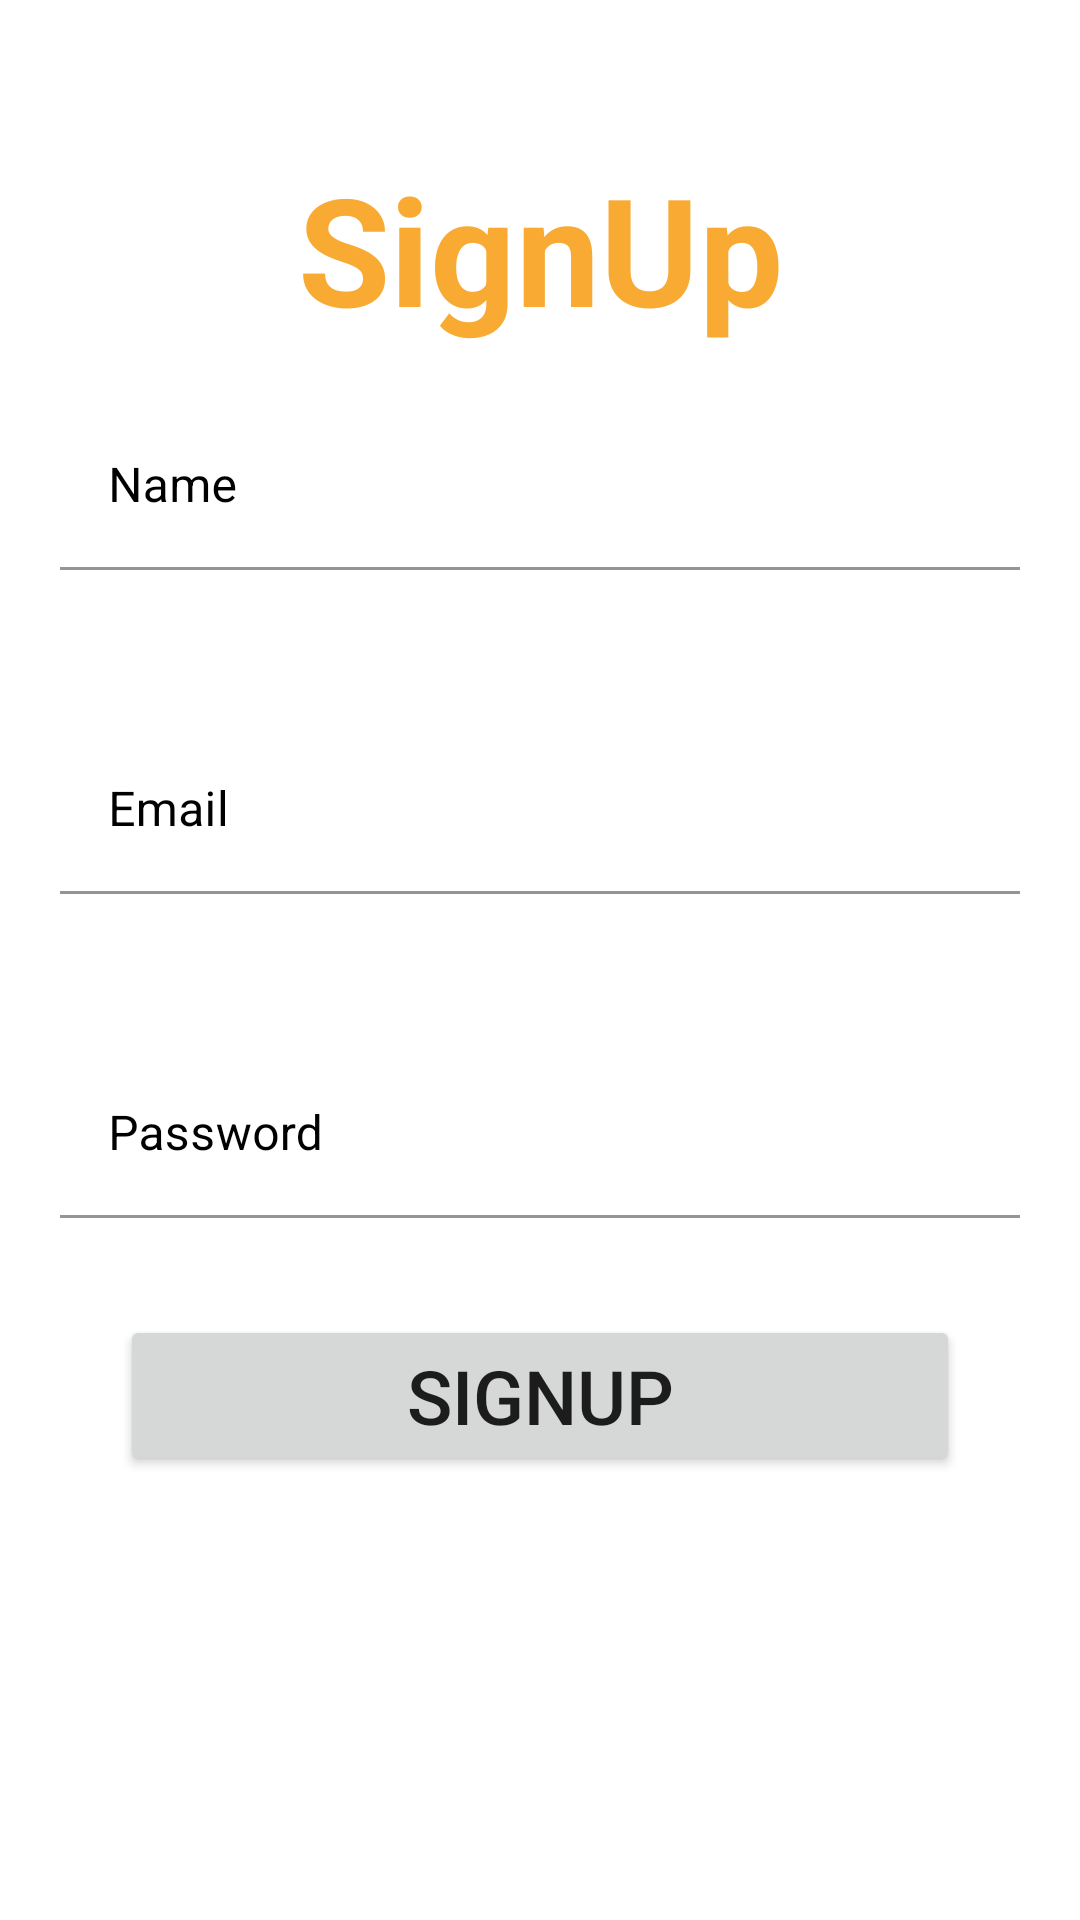

Reconstruct the res/layout file that produces this screen, plus the resources it refers to.
<!-- AndroidManifest.xml: application theme Theme.RecipesApp -->
<!-- res/layout/activity_sign_up.xml -->
<?xml version="1.0" encoding="utf-8"?>
<androidx.constraintlayout.widget.ConstraintLayout xmlns:android="http://schemas.android.com/apk/res/android"
    xmlns:app="http://schemas.android.com/apk/res-auto"
    xmlns:tools="http://schemas.android.com/tools"
    android:layout_width="match_parent"
    android:layout_height="match_parent"
    android:background="@color/white"
    tools:context=".SignUpActivity">

    <ScrollView
        android:layout_width="match_parent"
        android:layout_height="match_parent"
        app:layout_constraintTop_toTopOf="parent"
        app:layout_constraintStart_toStartOf="parent"
        app:layout_constraintEnd_toEndOf="parent"
        app:layout_constraintBottom_toBottomOf="parent">

        <androidx.constraintlayout.widget.ConstraintLayout
            android:layout_width="match_parent"
            android:layout_height="match_parent">

            <androidx.constraintlayout.widget.Guideline
                android:id="@+id/top_guidline"
                android:layout_width="match_parent"
                android:layout_height="wrap_content"
                android:orientation="horizontal"
                app:layout_constraintGuide_percent="0.1"
                />

            <TextView
                android:id="@+id/signup_text"
                android:layout_width="match_parent"
                android:layout_height="65dp"
                android:text="SignUp"
                android:textSize="50sp"
                android:textAlignment="center"
                android:textStyle="bold"
                android:textColor="@color/orange_500"
                android:layout_marginBottom="20dp"
                app:layout_constraintTop_toBottomOf="@id/top_guidline"
                app:layout_constraintStart_toStartOf="parent"
                app:layout_constraintEnd_toEndOf="parent"
                />

            <com.google.android.material.textfield.TextInputLayout
                android:id="@+id/user_name_layout"
                android:layout_width="match_parent"
                android:layout_height="88dp"
                android:layout_margin="20dp"
                app:layout_constraintStart_toStartOf="parent"
                app:layout_constraintEnd_toEndOf="parent"
                app:layout_constraintTop_toBottomOf="@id/signup_text"
                android:layout_marginTop="50dp"
                android:textColorHint="@color/black"
                app:boxStrokeColor="@color/black"
                >

                <com.google.android.material.textfield.TextInputEditText
                    android:id="@+id/user_name"
                    android:layout_width="match_parent"
                    android:layout_height="wrap_content"
                    android:hint="Name"
                    android:backgroundTint="@color/white"
                    android:inputType="text"
                    android:maxLines="1"
                    android:textSize="16sp"
                    android:textColor="@color/black"
                    />

            </com.google.android.material.textfield.TextInputLayout>

            <com.google.android.material.textfield.TextInputLayout
                android:id="@+id/user_email_layout"
                android:layout_width="match_parent"
                android:layout_height="88dp"
                android:layout_margin="20dp"
                app:layout_constraintStart_toStartOf="parent"
                app:layout_constraintEnd_toEndOf="parent"
                app:layout_constraintTop_toBottomOf="@id/user_name_layout"
                android:layout_marginTop="50dp"
                android:textColorHint="@color/black"
                app:boxStrokeColor="@color/black"
                >

                <com.google.android.material.textfield.TextInputEditText
                    android:id="@+id/user_email"
                    android:layout_width="match_parent"
                    android:layout_height="wrap_content"
                    android:hint="Email"
                    android:backgroundTint="@color/white"
                    android:inputType="textEmailAddress"
                    android:maxLines="1"
                    android:textSize="16sp"
                    android:textColor="@color/black"
                    />

            </com.google.android.material.textfield.TextInputLayout>

            <com.google.android.material.textfield.TextInputLayout
                android:id="@+id/user_pwd_layout"
                android:layout_width="match_parent"
                android:layout_height="88dp"
                android:layout_margin="20dp"
                app:layout_constraintStart_toStartOf="parent"
                app:layout_constraintEnd_toEndOf="parent"
                app:layout_constraintTop_toBottomOf="@id/user_email_layout"
                android:layout_marginTop="50dp"
                android:textColorHint="@color/black"
                app:boxStrokeColor="@color/black"
                >

                <com.google.android.material.textfield.TextInputEditText
                    android:id="@+id/user_pwd"
                    android:layout_width="match_parent"
                    android:layout_height="wrap_content"
                    android:hint="Password"
                    android:backgroundTint="@color/white"
                    android:inputType="textPassword"
                    android:maxLines="1"
                    android:textSize="16sp"
                    android:textColor="@color/black"
                    />

            </com.google.android.material.textfield.TextInputLayout>

            <Button
                android:id="@+id/signup_btn"
                android:layout_width="match_parent"
                android:layout_height="wrap_content"
                android:text="SignUp"
                android:textSize="25sp"
                android:layout_marginStart="40dp"
                android:layout_marginEnd="40dp"
                app:layout_constraintStart_toStartOf="parent"
                app:layout_constraintEnd_toEndOf="parent"
                app:layout_constraintBottom_toBottomOf="parent"
                app:layout_constraintTop_toBottomOf="@id/user_pwd_layout"
                />

        </androidx.constraintlayout.widget.ConstraintLayout>

    </ScrollView>

</androidx.constraintlayout.widget.ConstraintLayout>
<!-- resources referenced by this layout -->
<resources>
  <color name="black">#FF000000</color>
  <color name="orange_500">#F9AA33</color>
  <color name="white">#FFFFFFFF</color>
  <style name="Theme.RecipesApp" parent="Theme.MaterialComponents.DayNight.DarkActionBar">
          
          <item name="colorPrimary">@color/blue_700</item>
          <item name="colorPrimaryVariant">@color/blue_800</item>
          <item name="colorOnPrimary">@color/white</item>
          
          <item name="colorSecondary">@color/teal_200</item>
          <item name="colorSecondaryVariant">@color/teal_700</item>
          <item name="colorOnSecondary">@color/black</item>
          
          <item name="android:statusBarColor" tools:targetApi="l">?attr/colorPrimaryVariant</item>
          
      </style>
  <color name="blue_700">#344955</color>
  <color name="blue_800">#232F34</color>
  <color name="teal_200">#FF03DAC5</color>
  <color name="teal_700">#FF018786</color>
</resources>
